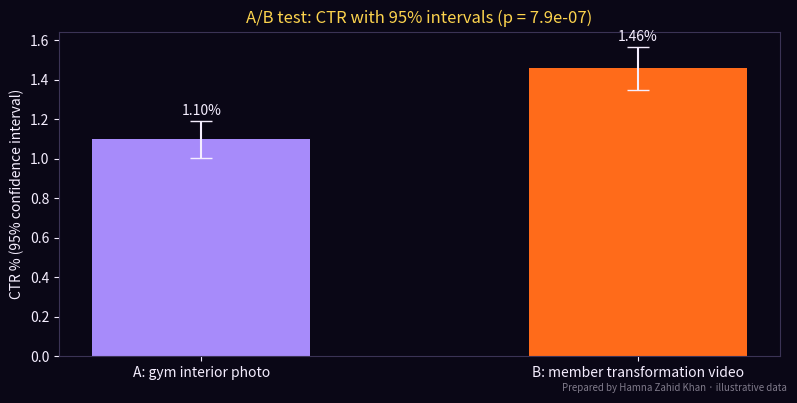

This figure's Python source:
# A/B split test for two social ad creatives: sample size planning, a two-proportion z-test,
# confidence intervals and a chart. Standard library + matplotlib only.
# Prepared by Hamna Zahid Khan, Junior Lecturer. Illustrative data (PKR) for a Karachi gym's lead ads.
import math
from statistics import NormalDist
import matplotlib
matplotlib.use("Agg")
import matplotlib.pyplot as plt

BG, FIRE, GOLD, VIOLET, EMBER, TEXT = "#0A0716", "#FF6B1A", "#FCD34D", "#A78BFA", "#F43F5E", "#F5EEFF"
Z = NormalDist()

def sample_size(p1, mde_rel, alpha=0.05, power=0.80):
    """people needed PER variant to detect a relative lift of mde_rel over baseline p1"""
    p2 = p1 * (1 + mde_rel)
    za, zb = Z.inv_cdf(1 - alpha / 2), Z.inv_cdf(power)
    pbar = (p1 + p2) / 2
    n = (za * math.sqrt(2 * pbar * (1 - pbar)) + zb * math.sqrt(p1 * (1 - p1) + p2 * (1 - p2))) ** 2 / (p2 - p1) ** 2
    return math.ceil(n)

base_ctr = 0.012
for lift in (0.10, 0.20, 0.30):
    print(f"Baseline CTR 1.2%, detect +{lift:.0%} lift -> {sample_size(base_ctr, lift):,} impressions per variant")

# Results after 10 days (equal budget split)
A = dict(name="A: gym interior photo", imp=48_000, clicks=528, leads=42, spend=24_000)
B = dict(name="B: member transformation video", imp=47_500, clicks=693, leads=66, spend=24_000)

def ztest(x1, n1, x2, n2):
    p1, p2 = x1 / n1, x2 / n2
    p = (x1 + x2) / (n1 + n2)
    se = math.sqrt(p * (1 - p) * (1 / n1 + 1 / n2))
    z = (p2 - p1) / se
    return p1, p2, z, 2 * (1 - Z.cdf(abs(z)))

def ci(x, n):
    p = x / n; h = 1.96 * math.sqrt(p * (1 - p) / n)
    return p - h, p + h

p1, p2, z, pv = ztest(A["clicks"], A["imp"], B["clicks"], B["imp"])
print(f"\nCTR  A {p1:.2%}  vs  B {p2:.2%}  | relative lift {(p2 - p1) / p1:+.1%} | z = {z:.2f}, p = {pv:.1e}")
print("Result:", "significant at 95% - B wins on CTR" if pv < 0.05 else "not significant - keep testing")
l1, l2, zl, pl = ztest(A["leads"], A["clicks"], B["leads"], B["clicks"])
print(f"Lead rate per click  A {l1:.2%}  vs  B {l2:.2%} | z = {zl:.2f}, p = {pl:.3f}")
for v in (A, B):
    print(f"  {v['name']:<32} CPL = PKR {v['spend']:,} / {v['leads']} = PKR {v['spend'] / v['leads']:,.0f}")

fig, ax = plt.subplots(figsize=(8, 4), facecolor=BG); ax.set_facecolor(BG)
for i, (v, c) in enumerate(((A, VIOLET), (B, FIRE))):
    p = v["clicks"] / v["imp"]; lo, hi = ci(v["clicks"], v["imp"])
    ax.bar(i, p * 100, color=c, width=.5)
    ax.errorbar(i, p * 100, yerr=[[p * 100 - lo * 100], [hi * 100 - p * 100]], color=TEXT, capsize=8)
    ax.text(i, hi * 100 + .03, f"{p:.2%}", ha="center", color=TEXT)
ax.set_xticks([0, 1]); ax.set_xticklabels([A["name"], B["name"]], color=TEXT)
ax.set_ylabel("CTR % (95% confidence interval)", color=TEXT); ax.tick_params(colors=TEXT)
ax.set_title(f"A/B test: CTR with 95% intervals (p = {pv:.1e})", color=GOLD)
for s in ax.spines.values(): s.set_color("#3b3355")
fig.text(0.99, 0.01, "Prepared by Hamna Zahid Khan · illustrative data", color=TEXT, alpha=0.5, ha="right", fontsize=7)
plt.tight_layout(); plt.savefig("session-07_ab_test.png", dpi=110, facecolor=BG)
print("Saved session-07_ab_test.png")
